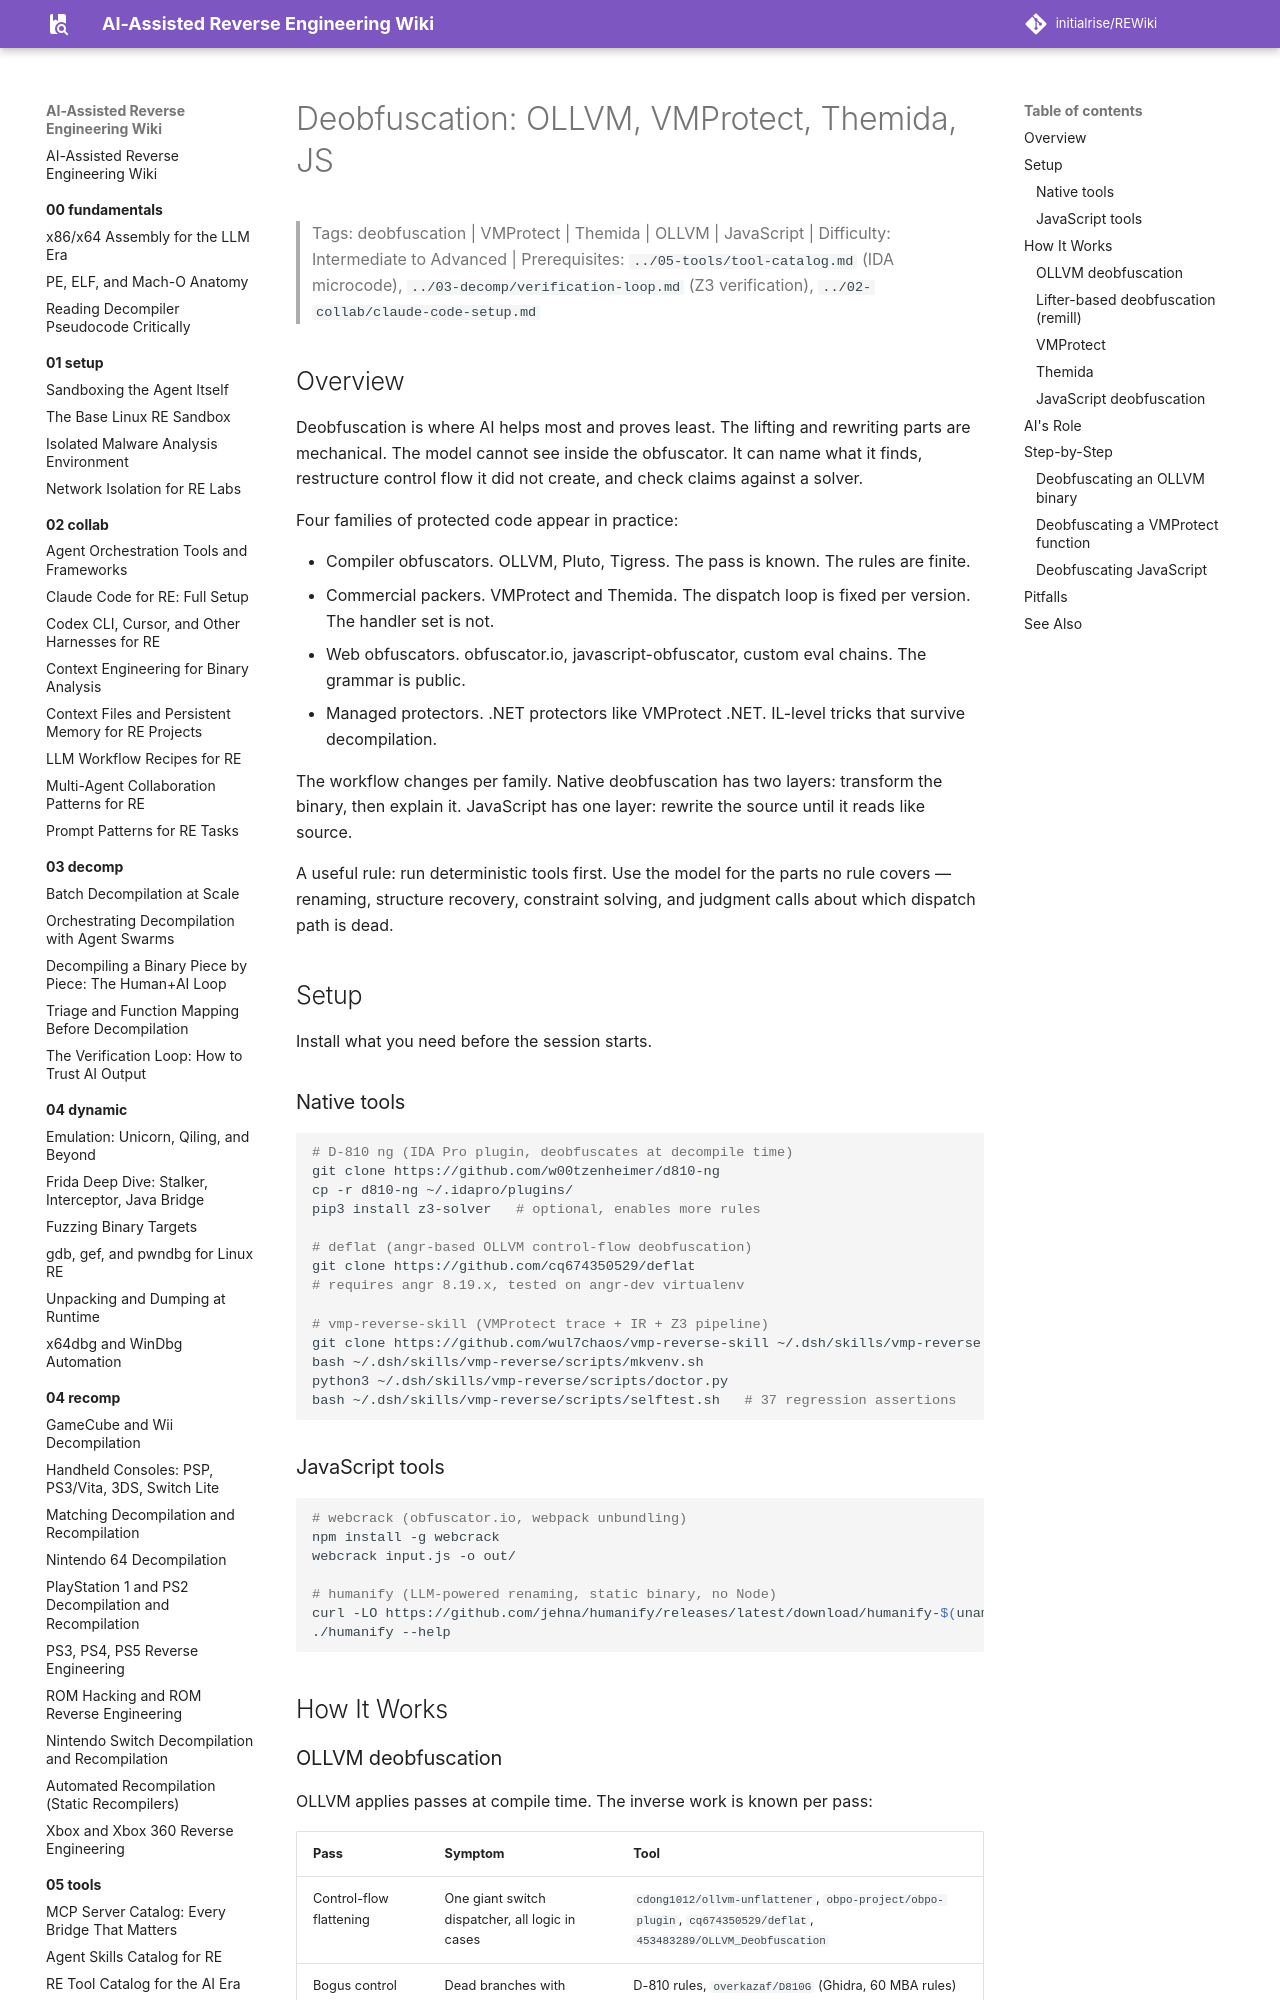

repository: initialrise/REWiki · page: 06-topics/deobfuscation/index.html · generator: mkdocs

# Deobfuscation: OLLVM, VMProtect, Themida, JS

> Tags: deobfuscation | VMProtect | Themida | OLLVM | JavaScript | Difficulty: Intermediate to Advanced | Prerequisites: `../05-tools/tool-catalog.md` (IDA microcode), `../03-decomp/verification-loop.md` (Z3 verification), `../02-collab/claude-code-setup.md`

## Overview

Deobfuscation is where AI helps most and proves least. The lifting and rewriting parts are mechanical. The model cannot see inside the obfuscator. It can name what it finds, restructure control flow it did not create, and check claims against a solver.

Four families of protected code appear in practice:

- Compiler obfuscators. OLLVM, Pluto, Tigress. The pass is known. The rules are finite.
- Commercial packers. VMProtect and Themida. The dispatch loop is fixed per version. The handler set is not.
- Web obfuscators. obfuscator.io, javascript-obfuscator, custom eval chains. The grammar is public.
- Managed protectors. .NET protectors like VMProtect .NET. IL-level tricks that survive decompilation.

The workflow changes per family. Native deobfuscation has two layers: transform the binary, then explain it. JavaScript has one layer: rewrite the source until it reads like source.

A useful rule: run deterministic tools first. Use the model for the parts no rule covers — renaming, structure recovery, constraint solving, and judgment calls about which dispatch path is dead.

## Setup

Install what you need before the session starts.

### Native tools

```bash
# D-810 ng (IDA Pro plugin, deobfuscates at decompile time)
git clone https://github.com/w00tzenheimer/d810-ng
cp -r d810-ng ~/.idapro/plugins/
pip3 install z3-solver   # optional, enables more rules

# deflat (angr-based OLLVM control-flow deobfuscation)
git clone https://github.com/cq674350529/deflat
# requires angr 8.19.x, tested on angr-dev virtualenv

# vmp-reverse-skill (VMProtect trace + IR + Z3 pipeline)
git clone https://github.com/wul7chaos/vmp-reverse-skill ~/.dsh/skills/vmp-reverse
bash ~/.dsh/skills/vmp-reverse/scripts/mkvenv.sh
python3 ~/.dsh/skills/vmp-reverse/scripts/doctor.py
bash ~/.dsh/skills/vmp-reverse/scripts/selftest.sh   # 37 regression assertions
```

### JavaScript tools

```bash
# webcrack (obfuscator.io, webpack unbundling)
npm install -g webcrack
webcrack input.js -o out/

# humanify (LLM-powered renaming, static binary, no Node)
curl -LO https://github.com/jehna/humanify/releases/latest/download/humanify-$(uname -m)-linux
./humanify --help
```

## How It Works
